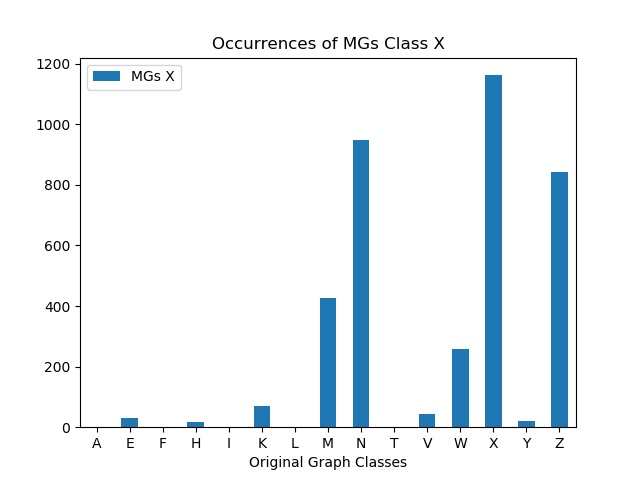

Values plotted in this chart, from the file beside it:
, MGs X
A, 0
E, 29
F, 0
H, 17
I, 0
K, 71
L, 0
M, 427
N, 947
T, 0
V, 44
W, 258
X, 1162
Y, 21
Z, 841
